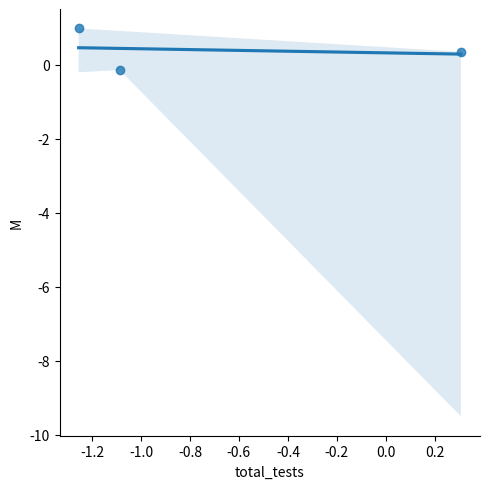

Generate this figure with matplotlib:
import pandas as pd
import numpy as np
from numpy.random import randn
import matplotlib.pyplot as plt
import seaborn as sns
import random as rd

# tests = []
# print(rd.Random(4000))

p = pd.DataFrame(randn(3, 4), columns="H M S, total_tests".split())

print(p)
# herer now
fig = plt.figure()
axis = fig.add_axes([0.1, 0.1, 0.8, 0.8])

sns.lmplot(x='total_tests', y='M', data=p)
plt.show()

